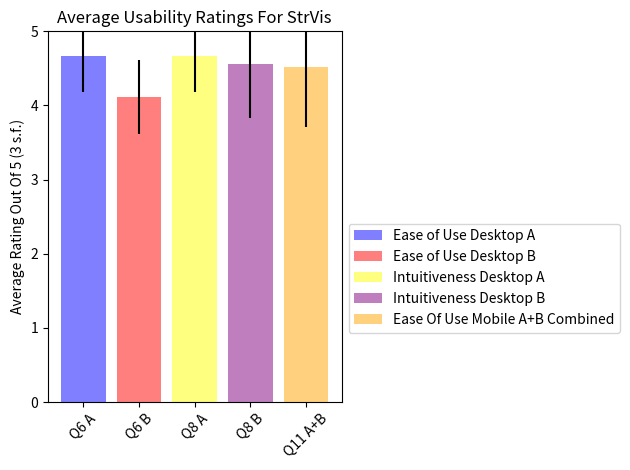

The script that saved this image:
import numpy as np
import matplotlib.pyplot as plt


labels_legend = ['Ease of Use Desktop A', 'Ease of Use Desktop B', 'Intuitiveness Desktop A', 'Intuitiveness Desktop B', 'Ease Of Use Mobile A+B Combined']
categories = ["Q6 A" , "Q6 B", "Q8 A" , "Q8 B", "Q11 A+B"]
averages = [4.667, 4.111, 4.667, 4.556, 4.524]
std_devs = [0.492, 0.500, 0.492, 0.726, 0.814]
colors = ['blue', 'red', 'yellow', 'purple', 'orange']


category_positions = np.arange(len(categories))
bars = plt.bar(category_positions, averages, yerr=std_devs, align='center', alpha=0.5, color=colors)
plt.ylim(0, 5)
plt.ylabel('Average Rating Out Of 5 (3 s.f.)')
plt.title('Average Usability Ratings For StrVis')
plt.xticks(category_positions, categories, rotation=45)
legend = plt.legend(bars, labels_legend, bbox_to_anchor=(1, 0.5))
plt.savefig('output.svg', format='svg', bbox_extra_artists=(legend,))
plt.tight_layout()
plt.show()


